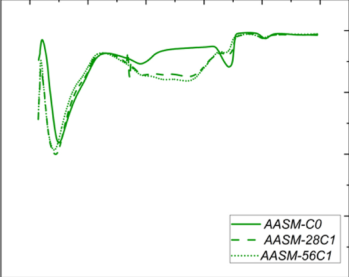

The table this chart was drawn from, first rows:
x, y, pixel_x, pixel_y, gap_before
30, -0.05, 211, 693, 0
42, -0.015, 214, 649, 0
60, -0.055, 219, 699, 0
90, -0.096, 228, 750, 0
120, -0.077, 237, 726, 0
160, -0.046, 248, 688, 0
210, -0.023, 263, 660, 0
270, -0.018, 280, 653, 0
330, -0.023, 297, 660, 0
380, -0.033, 312, 672, 0
450, -0.034, 332, 673, 0
540, -0.036, 358, 676, 0
610, -0.022, 378, 658, 0
650, -0.009, 390, 642, 0
680, -0.027, 399, 664, 0
705, -0.003, 406, 635, 0
760, -0.003, 422, 635, 0
820, -0.008, 439, 641, 0
860, -0.003, 451, 635, 0
1000, -0.004, 491, 636, 0
